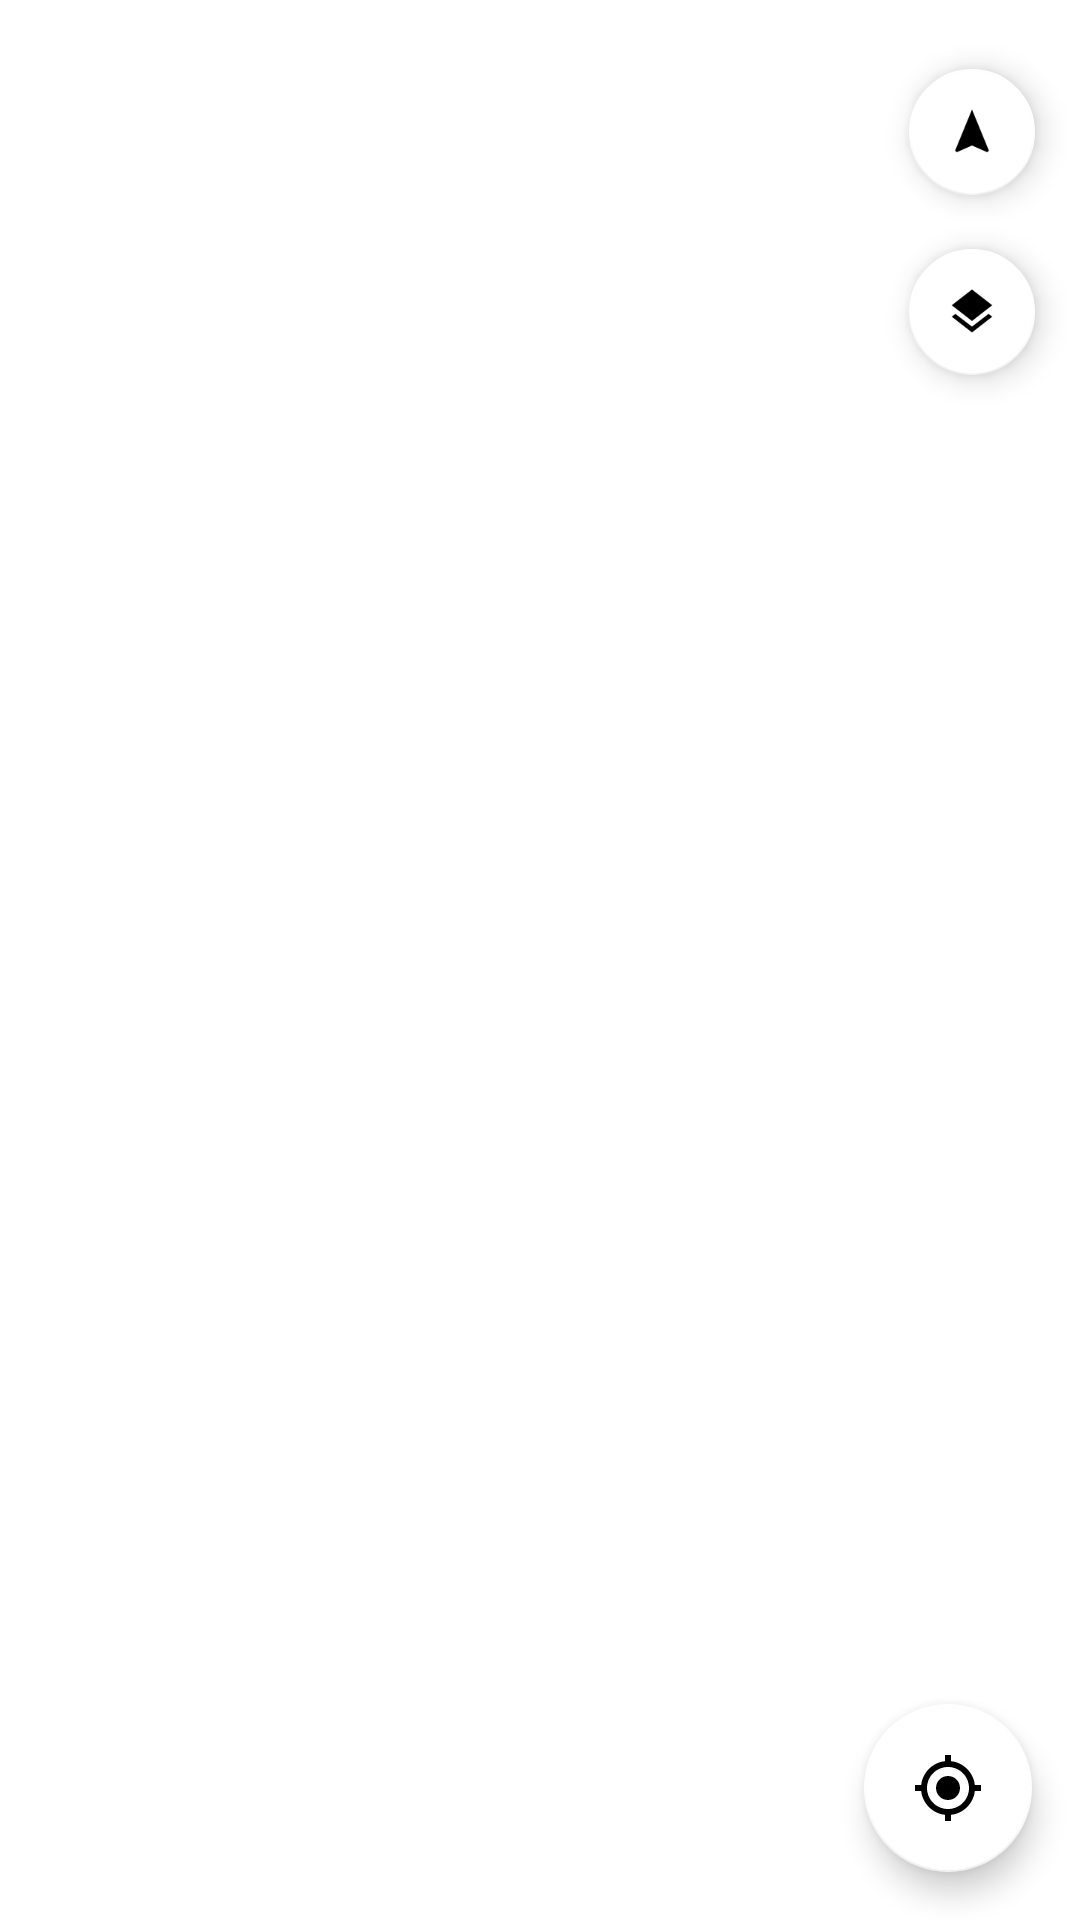

Android layout source for this screen:
<!-- AndroidManifest.xml: application theme Theme.COMPASS -->
<!-- res/layout/fragment_map.xml -->
<?xml version="1.0" encoding="utf-8"?>
<androidx.constraintlayout.widget.ConstraintLayout xmlns:android="http://schemas.android.com/apk/res/android"
    xmlns:app="http://schemas.android.com/apk/res-auto"
    xmlns:tools="http://schemas.android.com/tools"
    android:id="@+id/constmap"
    android:layout_width="match_parent"
    android:layout_height="match_parent"
    android:background="#FFFFFF">

    <com.google.android.material.floatingactionbutton.FloatingActionButton
        android:id="@+id/fab_current"
        android:layout_width="wrap_content"
        android:layout_height="wrap_content"
        android:layout_marginEnd="16dp"
        android:layout_marginBottom="16dp"
        android:clickable="true"
        app:backgroundTint="@color/white"
        app:layout_constraintBottom_toBottomOf="parent"
        app:layout_constraintEnd_toEndOf="parent"
        app:srcCompat="@drawable/ic_baseline_gps_fixed_24_blue" />

    <com.google.android.material.floatingactionbutton.FloatingActionButton
        android:id="@+id/fab_direction"
        android:layout_width="wrap_content"
        android:layout_height="wrap_content"
        android:layout_marginTop="16dp"
        android:layout_marginEnd="8dp"
        android:clickable="true"
        android:scaleX="0.75"
        android:scaleY="0.75"
        app:backgroundTint="@color/white"
        app:layout_constraintEnd_toEndOf="parent"
        app:layout_constraintTop_toTopOf="parent"
        app:srcCompat="@drawable/ic_baseline_navigation_24" />

    <com.google.android.material.floatingactionbutton.FloatingActionButton
        android:id="@+id/fab_layer"
        android:layout_width="wrap_content"
        android:layout_height="wrap_content"
        android:layout_marginTop="4dp"
        android:layout_marginEnd="8dp"
        android:clickable="true"
        android:scaleX="0.75"
        android:scaleY="0.75"
        app:backgroundTint="@color/white"
        app:layout_constraintEnd_toEndOf="parent"
        app:layout_constraintTop_toBottomOf="@+id/fab_direction"
        app:srcCompat="@drawable/ic_baseline_layers_24" />

</androidx.constraintlayout.widget.ConstraintLayout>
<!-- resources referenced by this layout -->
<resources>
  <!-- drawable ic_baseline_gps_fixed_24_blue (drawable) -->
  <vector android:height="24dp" android:tint="#00FFFF"
      android:viewportHeight="24" android:viewportWidth="24"
      android:width="24dp" xmlns:android="http://schemas.android.com/apk/res/android">
      <path android:fillColor="@android:color/white" android:pathData="M12,8c-2.21,0 -4,1.79 -4,4s1.79,4 4,4 4,-1.79 4,-4 -1.79,-4 -4,-4zM20.94,11c-0.46,-4.17 -3.77,-7.48 -7.94,-7.94L13,1h-2v2.06C6.83,3.52 3.52,6.83 3.06,11L1,11v2h2.06c0.46,4.17 3.77,7.48 7.94,7.94L11,23h2v-2.06c4.17,-0.46 7.48,-3.77 7.94,-7.94L23,13v-2h-2.06zM12,19c-3.87,0 -7,-3.13 -7,-7s3.13,-7 7,-7 7,3.13 7,7 -3.13,7 -7,7z"/>
  </vector>
  <!-- drawable ic_baseline_layers_24 (drawable) -->
  <vector android:height="24dp" android:tint="#8F8F8F"
      android:viewportHeight="24" android:viewportWidth="24"
      android:width="24dp" xmlns:android="http://schemas.android.com/apk/res/android">
      <path android:fillColor="@android:color/white" android:pathData="M11.99,18.54l-7.37,-5.73L3,14.07l9,7 9,-7 -1.63,-1.27 -7.38,5.74zM12,16l7.36,-5.73L21,9l-9,-7 -9,7 1.63,1.27L12,16z"/>
  </vector>
  <!-- drawable ic_baseline_navigation_24 (drawable) -->
  <vector android:height="24dp" android:tint="#8F8F8F"
      android:viewportHeight="24" android:viewportWidth="24"
      android:width="24dp" xmlns:android="http://schemas.android.com/apk/res/android">
      <path android:fillColor="@android:color/white" android:pathData="M12,2L4.5,20.29l0.71,0.71L12,18l6.79,3 0.71,-0.71z"/>
  </vector>
  <style name="Theme.COMPASS" parent="Theme.MaterialComponents.Light.NoActionBar">
          
          <item name="colorPrimary">@color/teal_200</item>
          <item name="colorPrimaryVariant">@color/purple_700</item>
          <item name="colorOnPrimary">@color/white</item>
          
          <item name="colorSecondary">@color/purple_500</item>
          <item name="colorSecondaryVariant">@color/teal_700</item>
          <item name="colorOnSecondary">@color/black</item>
          
          <item name="android:statusBarColor" tools:targetApi="l">?attr/colorPrimaryVariant</item>
          
          <item name="windowNoTitle">true</item>
      </style>
  <!-- not gathered from this repository: default colours our renderer supplied (Android Studio template values) -->
  <color name="purple_500">#FF6200EE</color>
  <color name="purple_700">#FF3700B3</color>
  <color name="teal_200">#FF03DAC5</color>
  <color name="teal_700">#FF018786</color>
  <color name="black">#FF000000</color>
  <color name="white">#FFFFFFFF</color>
</resources>
